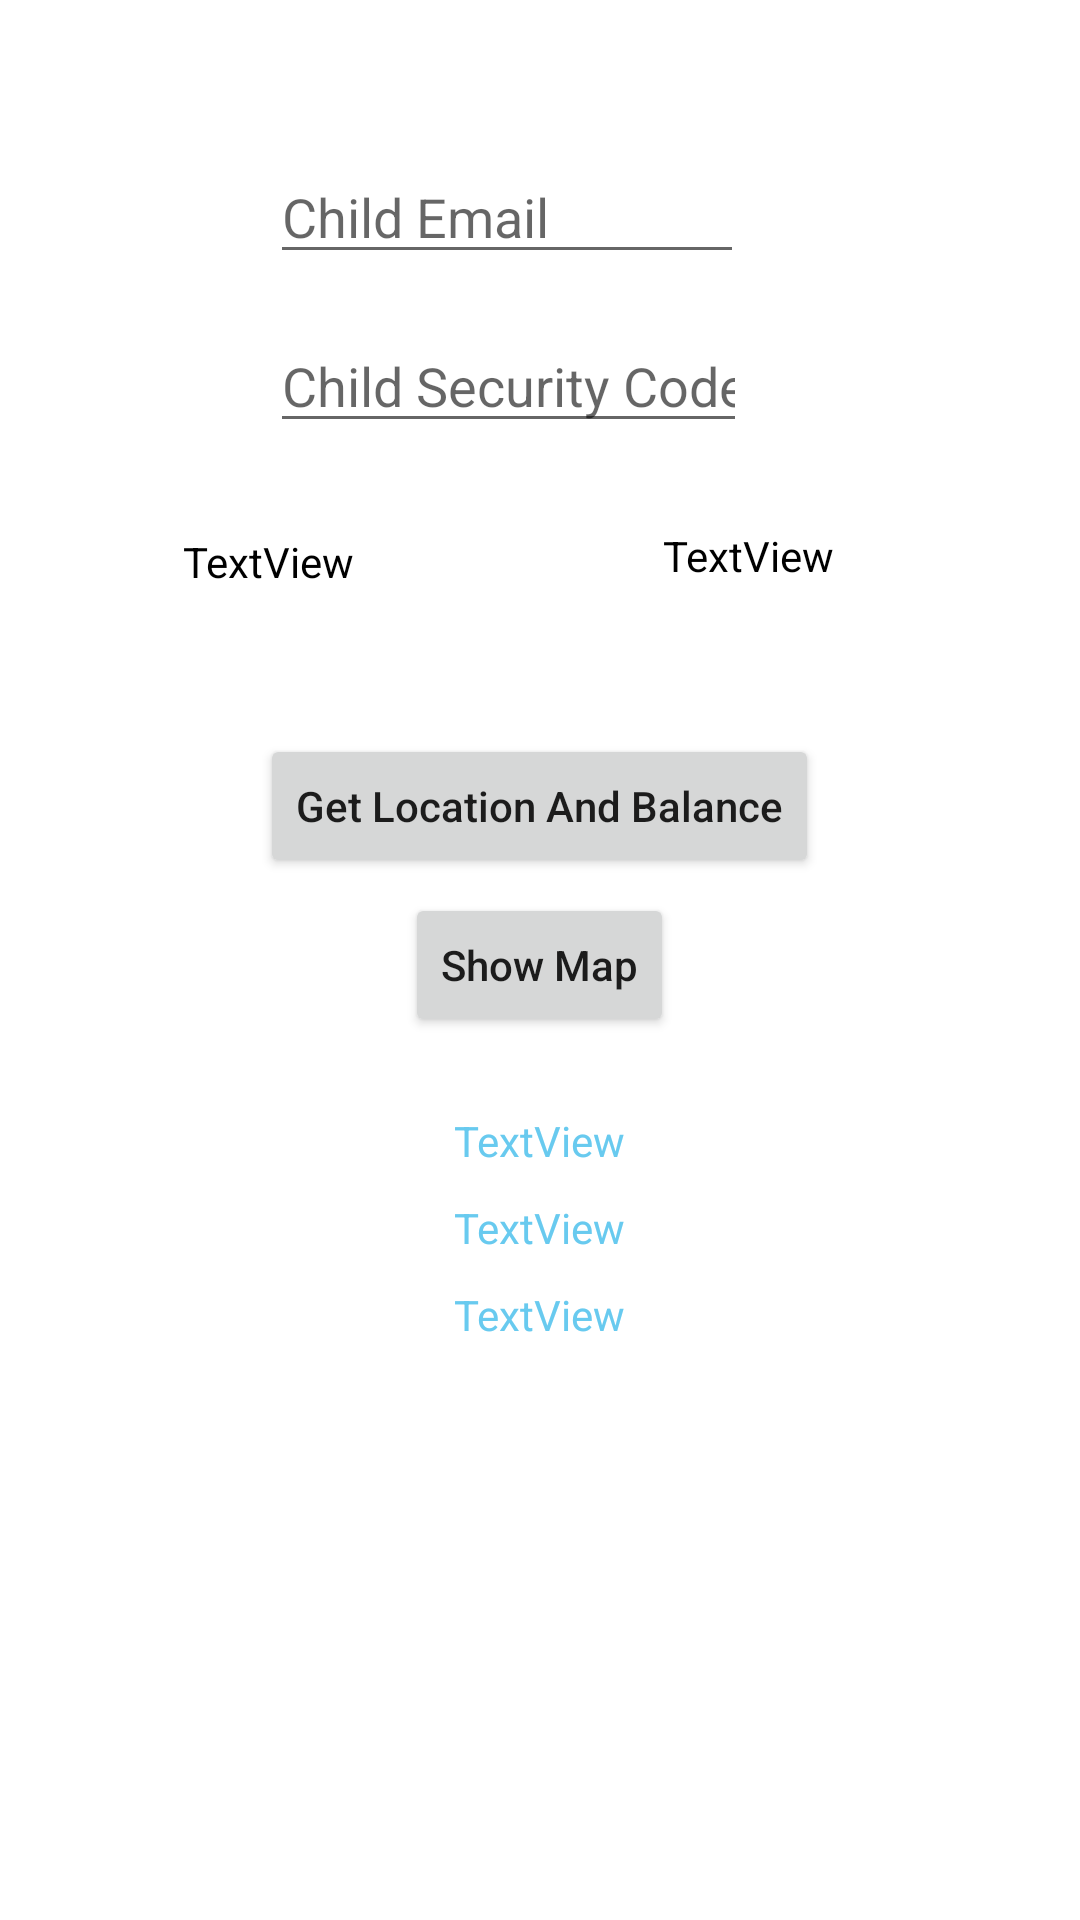

Produce the Android XML layout that renders to this screen, including the resource entries it uses.
<!-- AndroidManifest.xml: application theme Theme.PocketGuard -->
<!-- res/layout/activity_parental_control.xml -->
<ScrollView xmlns:android="http://schemas.android.com/apk/res/android"
    xmlns:app="http://schemas.android.com/apk/res-auto"
    xmlns:tools="http://schemas.android.com/tools"
    android:layout_width="match_parent"
    android:layout_height="match_parent"
    android:fillViewport="true">

    <RelativeLayout
        android:layout_width="match_parent"
        android:layout_height="match_parent"
        tools:context=".Map.Parental_Control">

        <EditText
            android:id="@+id/child_mail"
            android:layout_width="wrap_content"
            android:layout_height="wrap_content"
            android:layout_alignParentStart="true"
            android:layout_alignParentTop="true"
            android:layout_alignParentEnd="true"
            android:layout_centerInParent="true"
            android:layout_marginStart="90dp"
            android:layout_marginTop="50dp"
            android:layout_marginEnd="112dp"
            android:ems="10"
            android:hint="Child Email"
            android:inputType="textPersonName" />

        <EditText
            android:id="@+id/child_security"
            android:layout_width="wrap_content"
            android:layout_height="wrap_content"
            android:layout_below="@+id/child_mail"
            android:layout_alignParentStart="true"
            android:layout_alignParentEnd="true"
            android:layout_centerInParent="true"
            android:layout_marginStart="90dp"
            android:layout_marginTop="15dp"
            android:layout_marginEnd="111dp"
            android:ems="10"
            android:hint="Child Security Code"
            android:inputType="textPersonName" />

        <TextView
            android:id="@+id/child_long"
            android:layout_width="wrap_content"
            android:layout_height="wrap_content"
            android:layout_below="@+id/child_security"
            android:layout_alignParentEnd="true"
            android:layout_marginTop="28dp"
            android:layout_marginEnd="82dp"
            android:textColor="@color/black"
            android:text="TextView"
            />

        <TextView
            android:id="@+id/child_lat"
            android:layout_width="wrap_content"
            android:layout_height="wrap_content"
            android:layout_below="@+id/child_security"
            android:layout_alignParentStart="true"
            android:layout_marginStart="61dp"
            android:layout_marginTop="30dp"
            android:textColor="@color/black"
            android:text="TextView"
            />

        <Button
            android:id="@+id/get_location"
            android:layout_width="wrap_content"
            android:layout_height="wrap_content"
            android:layout_below="@+id/child_lat"

            android:layout_centerInParent="true"
            android:layout_marginTop="48dp"
            android:onClick="get_location"
            android:text="Get Location And Balance"
            android:textAllCaps="false" />

        <Button

            android:id="@+id/see_in_map"
            android:layout_width="wrap_content"
            android:layout_height="wrap_content"
            android:layout_below="@+id/get_location"
            android:layout_centerInParent="true"
            android:layout_marginTop="5dp"
            android:onClick="show_in_map"
            android:text="Show Map"
            android:textAllCaps="false" />

        <TextView
            android:id="@+id/total_balance"
            android:layout_width="wrap_content"

            android:layout_height="wrap_content"
            android:layout_below="@+id/see_in_map"
            android:layout_centerInParent="true"
            android:layout_marginTop="25dp"

            android:text="TextView"
            android:textColor="@color/favourite_colour" />

        <TextView
            android:textColor="@color/favourite_colour"
            android:id="@+id/total_income"
            android:layout_width="wrap_content"
            android:layout_height="wrap_content"

            android:layout_below="@+id/total_balance"
            android:layout_centerInParent="true"
            android:layout_marginTop="10dp"
            android:text="TextView" />

        <TextView
            android:textColor="@color/favourite_colour"
            android:layout_below="@+id/total_income"
            android:layout_centerInParent="true"
            android:layout_marginTop="10dp"

            android:id="@+id/total_expense"
            android:layout_width="wrap_content"
            android:layout_height="wrap_content"
            android:text="TextView" />


    </RelativeLayout>

</ScrollView>
<!-- resources referenced by this layout -->
<resources>
  <color name="black">#FF000000</color>
  <color name="favourite_colour">#68caef</color>
  <style name="Theme.PocketGuard" parent="Theme.MaterialComponents.DayNight.NoActionBar">
          
          <item name="colorPrimary">@color/purple_500</item>
          <item name="colorPrimaryVariant">@color/purple_700</item>
          <item name="colorOnPrimary">@color/white</item>
          
          <item name="colorSecondary">@color/teal_200</item>
          <item name="colorSecondaryVariant">@color/teal_700</item>
          <item name="colorOnSecondary">@color/black</item>
          
          <item name="android:statusBarColor">?attr/colorPrimaryVariant</item>
          
  
          <item name="android:forceDarkAllowed" tools:targetApi="q">false</item>
      </style>
  <color name="purple_500">#FF6200EE</color>
  <color name="purple_700">#FF3700B3</color>
  <color name="white">#FFFFFFFF</color>
  <color name="teal_200">#FF03DAC5</color>
  <color name="teal_700">#FF018786</color>
</resources>
